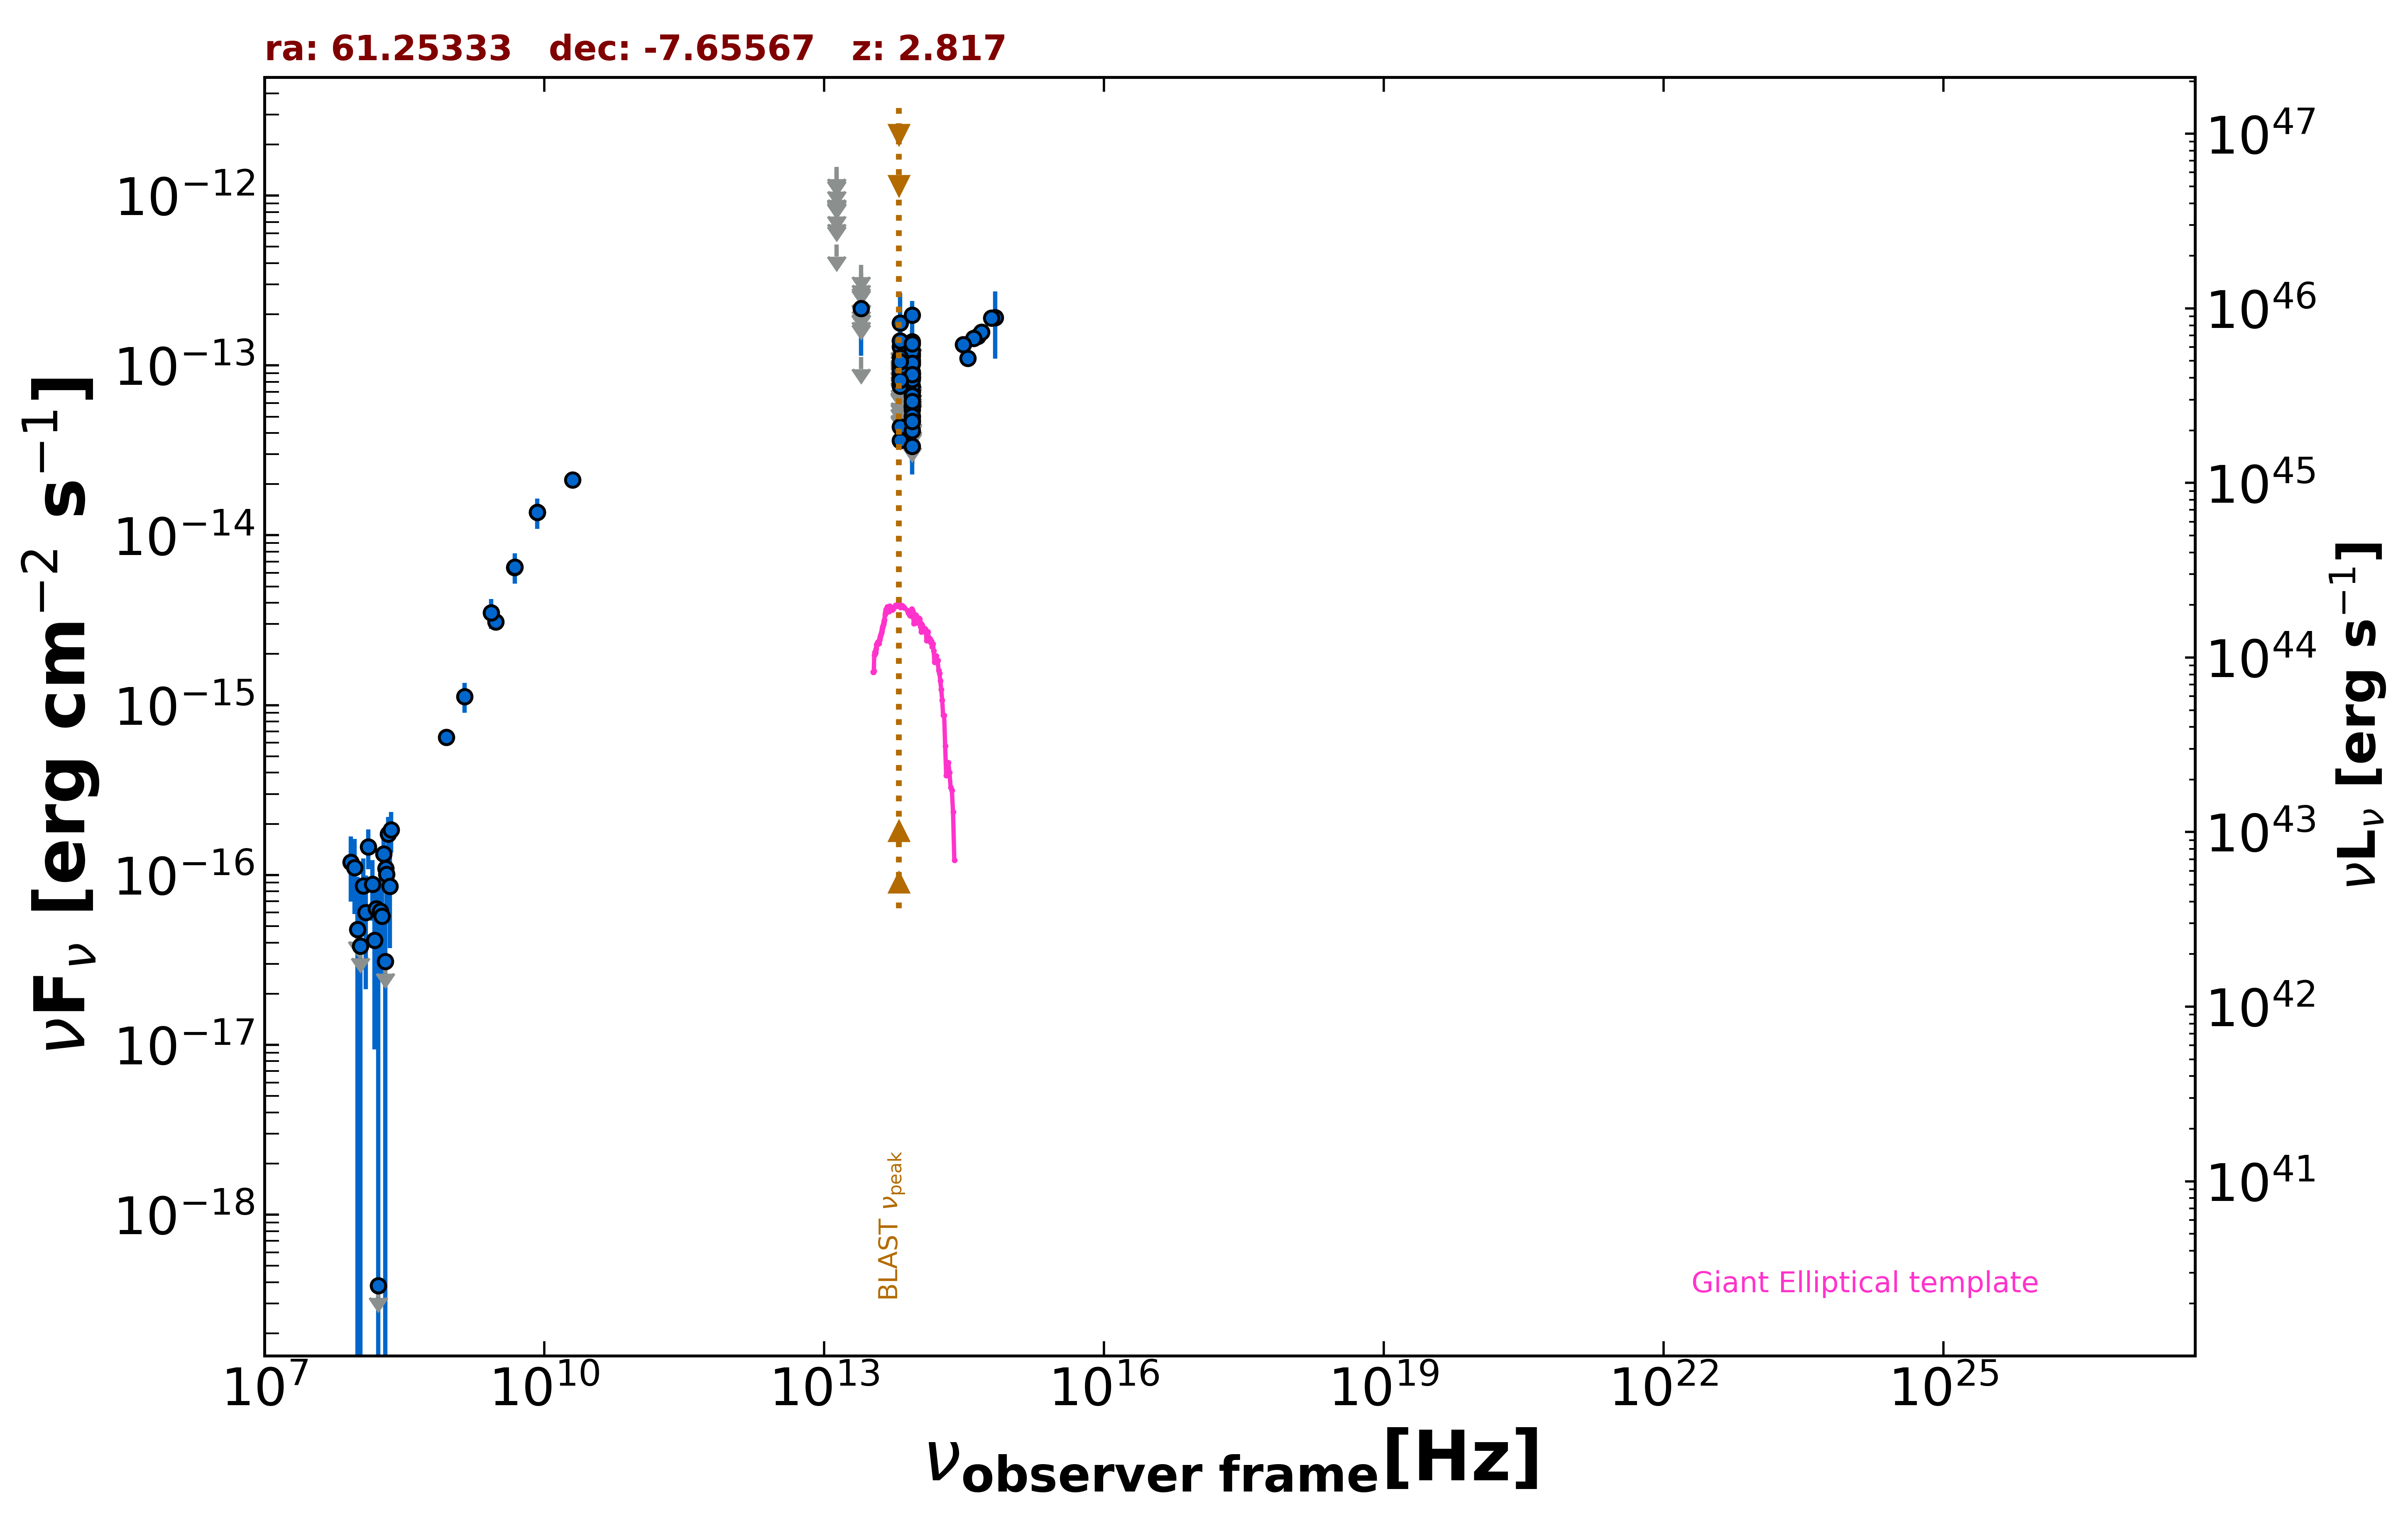

The file beside this chart, header and first rows:
freq., flux, err_flux, MJD_start, MJD_end, flag, catalog, reference
8.870e+08, 6.484e-16, 5.060e-17, 55000, 55000, , RACS, Hale et al. 2021  PASA  38  e058
3.000e+09, 3.098e-15, 1.450e-17, 55000, 55000, , VLASSQL, Gordon et al. 2021  ApJS  255  30
2.000e+10, 2.120e-14, 1.200e-15, 55000, 55000, , AT20G, Murphy et al. 2010  MNRAS  402  2403
8.400e+09, 1.370e-14, 0.000e+00, 55000, 55000, , CRATES, Healey et al. 2007  ApJS  171  61
4.800e+09, 6.480e-15, 6.240e-16, 55000, 55000, , PMN, Griffith et al. 1993-1996  VizieR  VIII/…
8.817e+13, 5.473e-14, 2.045e-15, 55000, 55000, , UNWISE, Schlafly et al. 2019  ApJS  240  30
6.517e+13, 3.620e-14, 3.110e-15, 55000, 55000, , UNWISE, Schlafly et al. 2019  ApJS  240  30
8.817e+13, 3.345e-14, 5.040e-15, 55000, 55000, , WISE, Wright et al. 2010  AJ  140  1868
6.517e+13, 4.348e-14, 7.320e-15, 55000, 55000, , WISE, Wright et al. 2010  AJ  140  1868
2.498e+13, 1.119e-13, 0.000e+00, 55000, 55000, UL, WISE, Wright et al. 2010  AJ  140  1868
1.363e+13, 5.142e-13, 0.000e+00, 55000, 55000, UL, WISE, Wright et al. 2010  AJ  140  1868
8.817e+13, 5.723e-14, 1.994e-14, 59446, 59446, , NEOWISE, Mainzer et al. 2014  ApJ  792  30
6.517e+13, 1.783e-13, 8.850e-14, 59446, 59446, , NEOWISE, Mainzer et al. 2014  ApJ  792  30
8.817e+13, 8.458e-14, 2.375e-14, 57786, 57786, , NEOWISE, Mainzer et al. 2014  ApJ  792  30
6.517e+13, 8.707e-14, 3.271e-14, 57786, 57786, , NEOWISE, Mainzer et al. 2014  ApJ  792  30
8.817e+13, 5.846e-14, 2.128e-14, 58142, 58142, , NEOWISE, Mainzer et al. 2014  ApJ  792  30
6.517e+13, 8.844e-14, 4.058e-14, 58142, 58142, , NEOWISE, Mainzer et al. 2014  ApJ  792  30
8.817e+13, 6.970e-14, 2.118e-14, 57062, 57062, , NEOWISE, Mainzer et al. 2014  ApJ  792  30
6.517e+13, 8.423e-14, 4.295e-14, 57062, 57062, , NEOWISE, Mainzer et al. 2014  ApJ  792  30
8.817e+13, 8.505e-14, 2.227e-14, 57062, 57062, , NEOWISE, Mainzer et al. 2014  ApJ  792  30
6.517e+13, 1.165e-13, 0.000e+00, 57062, 57062, UL, NEOWISE, Mainzer et al. 2014  ApJ  792  30
8.817e+13, 8.583e-14, 0.000e+00, 57061, 57061, UL, NEOWISE, Mainzer et al. 2014  ApJ  792  30
6.517e+13, 1.291e-13, 4.398e-14, 57061, 57061, , NEOWISE, Mainzer et al. 2014  ApJ  792  30
8.817e+13, 9.155e-14, 2.091e-14, 57062, 57062, , NEOWISE, Mainzer et al. 2014  ApJ  792  30
6.517e+13, 9.151e-14, 0.000e+00, 57062, 57062, UL, NEOWISE, Mainzer et al. 2014  ApJ  792  30
8.817e+13, 1.055e-13, 2.084e-14, 57421, 57421, , NEOWISE, Mainzer et al. 2014  ApJ  792  30
6.517e+13, 9.176e-14, 0.000e+00, 57421, 57421, UL, NEOWISE, Mainzer et al. 2014  ApJ  792  30
8.817e+13, 1.077e-13, 2.309e-14, 57421, 57421, , NEOWISE, Mainzer et al. 2014  ApJ  792  30
6.517e+13, 8.438e-14, 0.000e+00, 57421, 57421, UL, NEOWISE, Mainzer et al. 2014  ApJ  792  30
8.817e+13, 1.383e-13, 2.290e-14, 57255, 57255, , NEOWISE, Mainzer et al. 2014  ApJ  792  30
6.517e+13, 1.332e-13, 0.000e+00, 57255, 57255, UL, NEOWISE, Mainzer et al. 2014  ApJ  792  30
8.817e+13, 8.889e-14, 2.362e-14, 58351, 58351, , NEOWISE, Mainzer et al. 2014  ApJ  792  30
6.517e+13, 6.890e-14, 0.000e+00, 58351, 58351, UL, NEOWISE, Mainzer et al. 2014  ApJ  792  30
8.817e+13, 8.466e-14, 2.097e-14, 59605, 59605, , NEOWISE, Mainzer et al. 2014  ApJ  792  30
6.517e+13, 1.385e-13, 0.000e+00, 59605, 59605, UL, NEOWISE, Mainzer et al. 2014  ApJ  792  30
8.817e+13, 6.938e-14, 2.615e-14, 57986, 57986, , NEOWISE, Mainzer et al. 2014  ApJ  792  30
6.517e+13, 9.644e-14, 4.266e-14, 57986, 57986, , NEOWISE, Mainzer et al. 2014  ApJ  792  30
8.817e+13, 1.172e-13, 2.205e-14, 56702, 56702, , NEOWISE, Mainzer et al. 2014  ApJ  792  30
6.517e+13, 8.081e-14, 0.000e+00, 56702, 56702, UL, NEOWISE, Mainzer et al. 2014  ApJ  792  30
8.817e+13, 1.019e-13, 2.868e-14, 56703, 56703, , NEOWISE, Mainzer et al. 2014  ApJ  792  30
6.517e+13, 6.961e-14, 0.000e+00, 56703, 56703, UL, NEOWISE, Mainzer et al. 2014  ApJ  792  30
8.817e+13, 1.139e-13, 2.442e-14, 57620, 57620, , NEOWISE, Mainzer et al. 2014  ApJ  792  30
6.517e+13, 9.381e-14, 0.000e+00, 57620, 57620, UL, NEOWISE, Mainzer et al. 2014  ApJ  792  30
8.817e+13, 4.999e-14, 2.037e-14, 58509, 58509, , NEOWISE, Mainzer et al. 2014  ApJ  792  30
6.517e+13, 1.398e-13, 3.940e-14, 58509, 58509, , NEOWISE, Mainzer et al. 2014  ApJ  792  30
8.817e+13, 1.221e-13, 2.469e-14, 58509, 58509, , NEOWISE, Mainzer et al. 2014  ApJ  792  30
6.517e+13, 1.408e-13, 0.000e+00, 58509, 58509, UL, NEOWISE, Mainzer et al. 2014  ApJ  792  30
8.817e+13, 1.479e-13, 0.000e+00, 58509, 58509, UL, NEOWISE, Mainzer et al. 2014  ApJ  792  30
6.517e+13, 8.163e-14, 0.000e+00, 58509, 58509, UL, NEOWISE, Mainzer et al. 2014  ApJ  792  30
8.817e+13, 4.687e-14, 2.022e-14, 58874, 58874, , NEOWISE, Mainzer et al. 2014  ApJ  792  30
6.517e+13, 1.269e-13, 0.000e+00, 58874, 58874, UL, NEOWISE, Mainzer et al. 2014  ApJ  792  30
8.817e+13, 7.566e-14, 2.030e-14, 58873, 58873, , NEOWISE, Mainzer et al. 2014  ApJ  792  30
6.517e+13, 1.026e-13, 3.614e-14, 58873, 58873, , NEOWISE, Mainzer et al. 2014  ApJ  792  30
8.817e+13, 6.577e-14, 2.151e-14, 58874, 58874, , NEOWISE, Mainzer et al. 2014  ApJ  792  30
6.517e+13, 7.803e-14, 3.377e-14, 58874, 58874, , NEOWISE, Mainzer et al. 2014  ApJ  792  30
8.817e+13, 5.697e-14, 2.345e-14, 58873, 58873, , NEOWISE, Mainzer et al. 2014  ApJ  792  30
6.517e+13, 8.548e-14, 4.183e-14, 58873, 58873, , NEOWISE, Mainzer et al. 2014  ApJ  792  30
8.817e+13, 1.345e-13, 2.090e-14, 57785, 57785, , NEOWISE, Mainzer et al. 2014  ApJ  792  30
6.517e+13, 9.742e-14, 0.000e+00, 57785, 57785, UL, NEOWISE, Mainzer et al. 2014  ApJ  792  30
8.817e+13, 9.021e-14, 2.034e-14, 57785, 57785, , NEOWISE, Mainzer et al. 2014  ApJ  792  30
... 108 more rows
